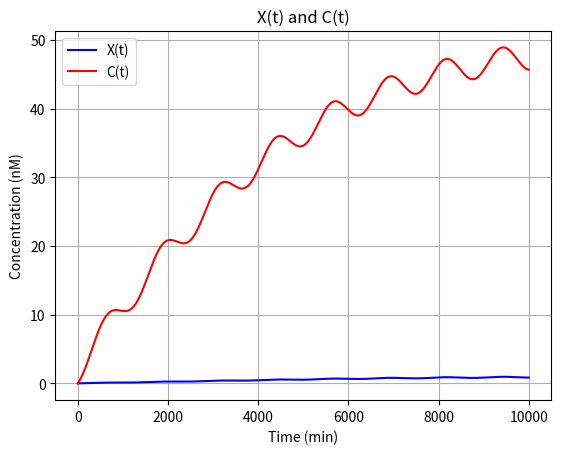

Reproduce this figure in Python.
from scipy.integrate import odeint
import numpy as np
import matplotlib.pyplot as plt


def compute_time_derivatives(state, t, w, gamma, k_off, k_on, p_tot):
  """
  Computes time derivates of the state (X and C).

  dX/dt = k(t) - gamma*X + k_off*C - k_on*(p_tot - C)*X
  dC/dt = -k_off*C + k_on(p_tot - C)*X

  Where k(t) = gamma * (1 + sin(wt))
  """
  X, C = state

  k_of_t = gamma * (1 + np.sin(w * t))
  dX_dt = k_of_t - gamma*X + k_off*C - k_on*(p_tot - C)*X
  dC_dt = -k_off*C + k_on*(p_tot - C)*X

  return np.array([dX_dt, dC_dt])


def simulate():
  timesteps = np.linspace(0, 10000, 100000)
  initial_state = np.zeros(2)
  w = 0.005
  gamma = 0.01  # 1 / min
  k_on = 10     # 1 / (min * nM)
  k_off = 10    # 1 / min
  p_tot = 100   # nM

  state_trajectory = odeint(
    compute_time_derivatives,
    initial_state,
    timesteps,
    args=(w, gamma, k_off, k_on, p_tot))

  x_solution = state_trajectory[:,0]
  C_solution = state_trajectory[:,1]
  plt.plot(timesteps, x_solution, 'b', label='X(t)')
  plt.plot(timesteps, C_solution, 'r', label='C(t)')
  plt.title("X(t) and C(t)")

  plt.xlabel('Time (min)')
  plt.ylabel('Concentration (nM)')
  plt.legend()
  plt.grid()
  plt.show()


if __name__ == "__main__":
  simulate()
